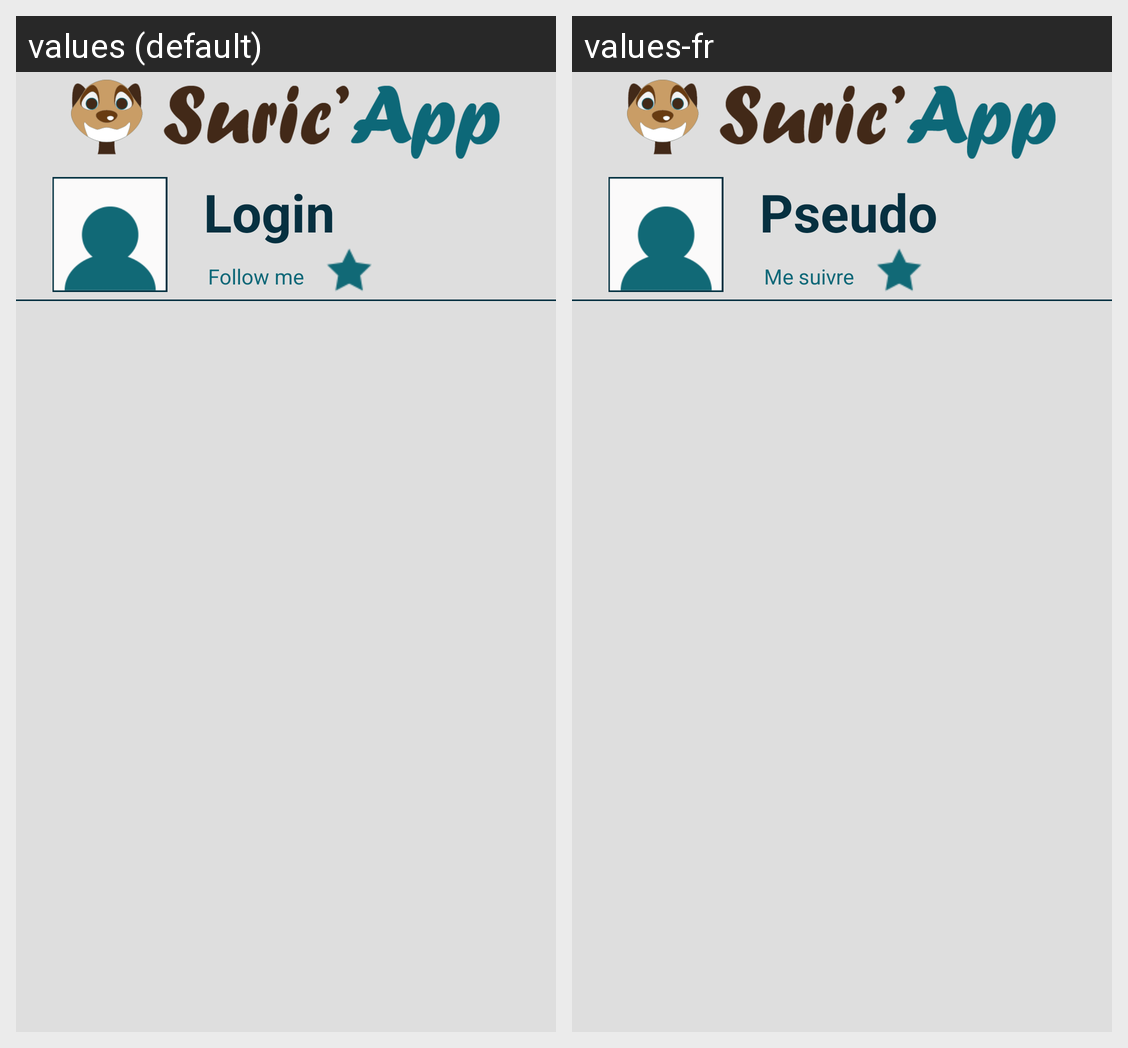

Strings drawn on this Android screen and how each of the app's shown locales translates them:
Android screen res/layout/activity_profil.xml rendered under 2 locales, left to right: values (default), values-fr. Device: Nexus 5 (rendered at 1080×1920; each locale shown at half size, 540×960, under a caption strip naming it); theme AppTheme.
Strings drawn on this screen, with the default value and each locale's value (text and hints the layout hard-codes, and strings that could not be matched under every locale, appear in the picture but are not listed):

pseudo
  values: Login
  values-fr: Pseudo

follow_me
  values: Follow me
  values-fr: Me suivre
